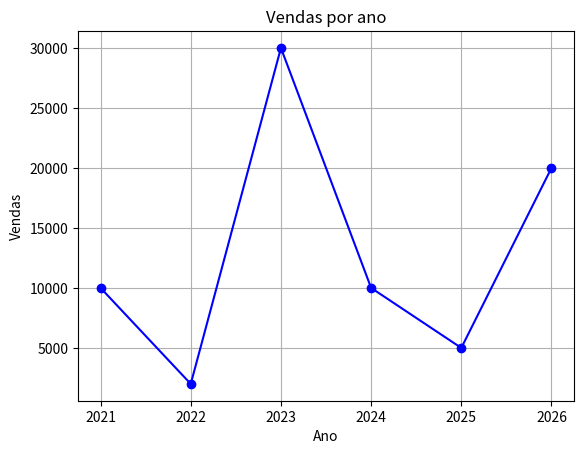

This chart was generated by the following Python code:



import matplotlib.pyplot as plt

ano = [2021, 2022, 2023, 2024, 2025, 2026]

vendas = [10000, 2000, 30000, 10000, 5000, 20000]


plt.plot(ano, vendas, marker='o', color='blue')

plt.xlabel('Ano')
plt.ylabel('Vendas')
plt.title('Vendas por ano')

plt.grid(True)

plt.show()
